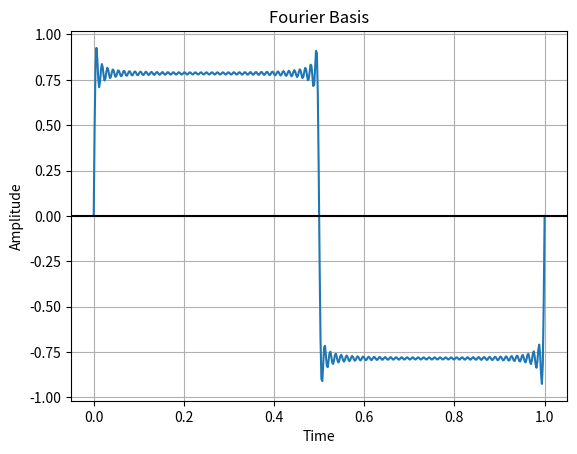

Source code (Python):
import numpy as np
import matplotlib.pyplot as plot

k = 40

time = np.linspace(0, 1, 500)
print(time)

amplitude = 0

for x in range(k + 1):
	z = (2 * x) +1
	amplitude = amplitude + (np.sin(np.pi * 2 * time * z) / z)

print(amplitude)

# plot
plot.plot(time, amplitude)
plot.title('Fourier Basis')
plot.xlabel('Time')
plot.ylabel('Amplitude')
plot.grid(True, which = 'both')
plot.axhline(y = 0, color = 'k')
plot.show()